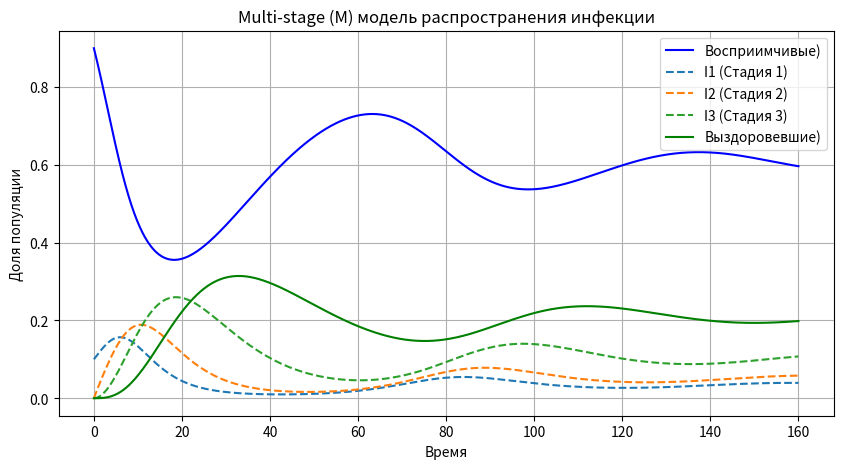

Here is the Python script that generated this plot:
import numpy as np
import matplotlib.pyplot as plt
from scipy.integrate import solve_ivp

def multi_stage_model(t, y, beta, k, gamma):
    S, *I, R = y
    dS_dt = -beta * S * I[0] + gamma * R
    dI_dt = [beta * S * I[0] - k[0] * I[0]]
    for j in range(1, len(I)):
        dI_dt.append(k[j-1] * I[j-1] - k[j] * I[j])
    dR_dt = k[-1] * I[-1] - gamma * R
    return [dS_dt] + dI_dt + [dR_dt]

# Параметры модели
beta = 0.5   # коэффициент заражения
k = [0.3, 0.2, 0.1]  # скорости переходов между стадиями инфекции
gamma = 0.05  # скорость потери иммунитета

# Начальные условия
S0 = 0.9  # 90% восприимчивы
I0 = [0.1, 0.0, 0.0]  # Начинаем с 10% инфицированных на первой стадии
R0 = 0.0  # 0% выздоровевших

y0 = [S0] + I0 + [R0]

# Временной интервал моделирования
t_span = (0, 160)
t_eval = np.linspace(*t_span, 1000)

# Решение системы дифференциальных уравнений
sol = solve_ivp(multi_stage_model, t_span, y0, args=(beta, k, gamma), t_eval=t_eval)

# Визуализация результатов
plt.figure(figsize=(10, 5))
plt.plot(sol.t, sol.y[0], label='Восприимчивые)', color='blue')
for j in range(len(I0)):
    plt.plot(sol.t, sol.y[j+1], label=f'I{j+1} (Стадия {j+1})', linestyle='dashed')
plt.plot(sol.t, sol.y[-1], label='Выздоровевшие)', color='green')
plt.xlabel('Время')
plt.ylabel('Доля популяции')
plt.title('Multi-stage (M) модель распространения инфекции')
plt.legend()
plt.grid()
plt.show()